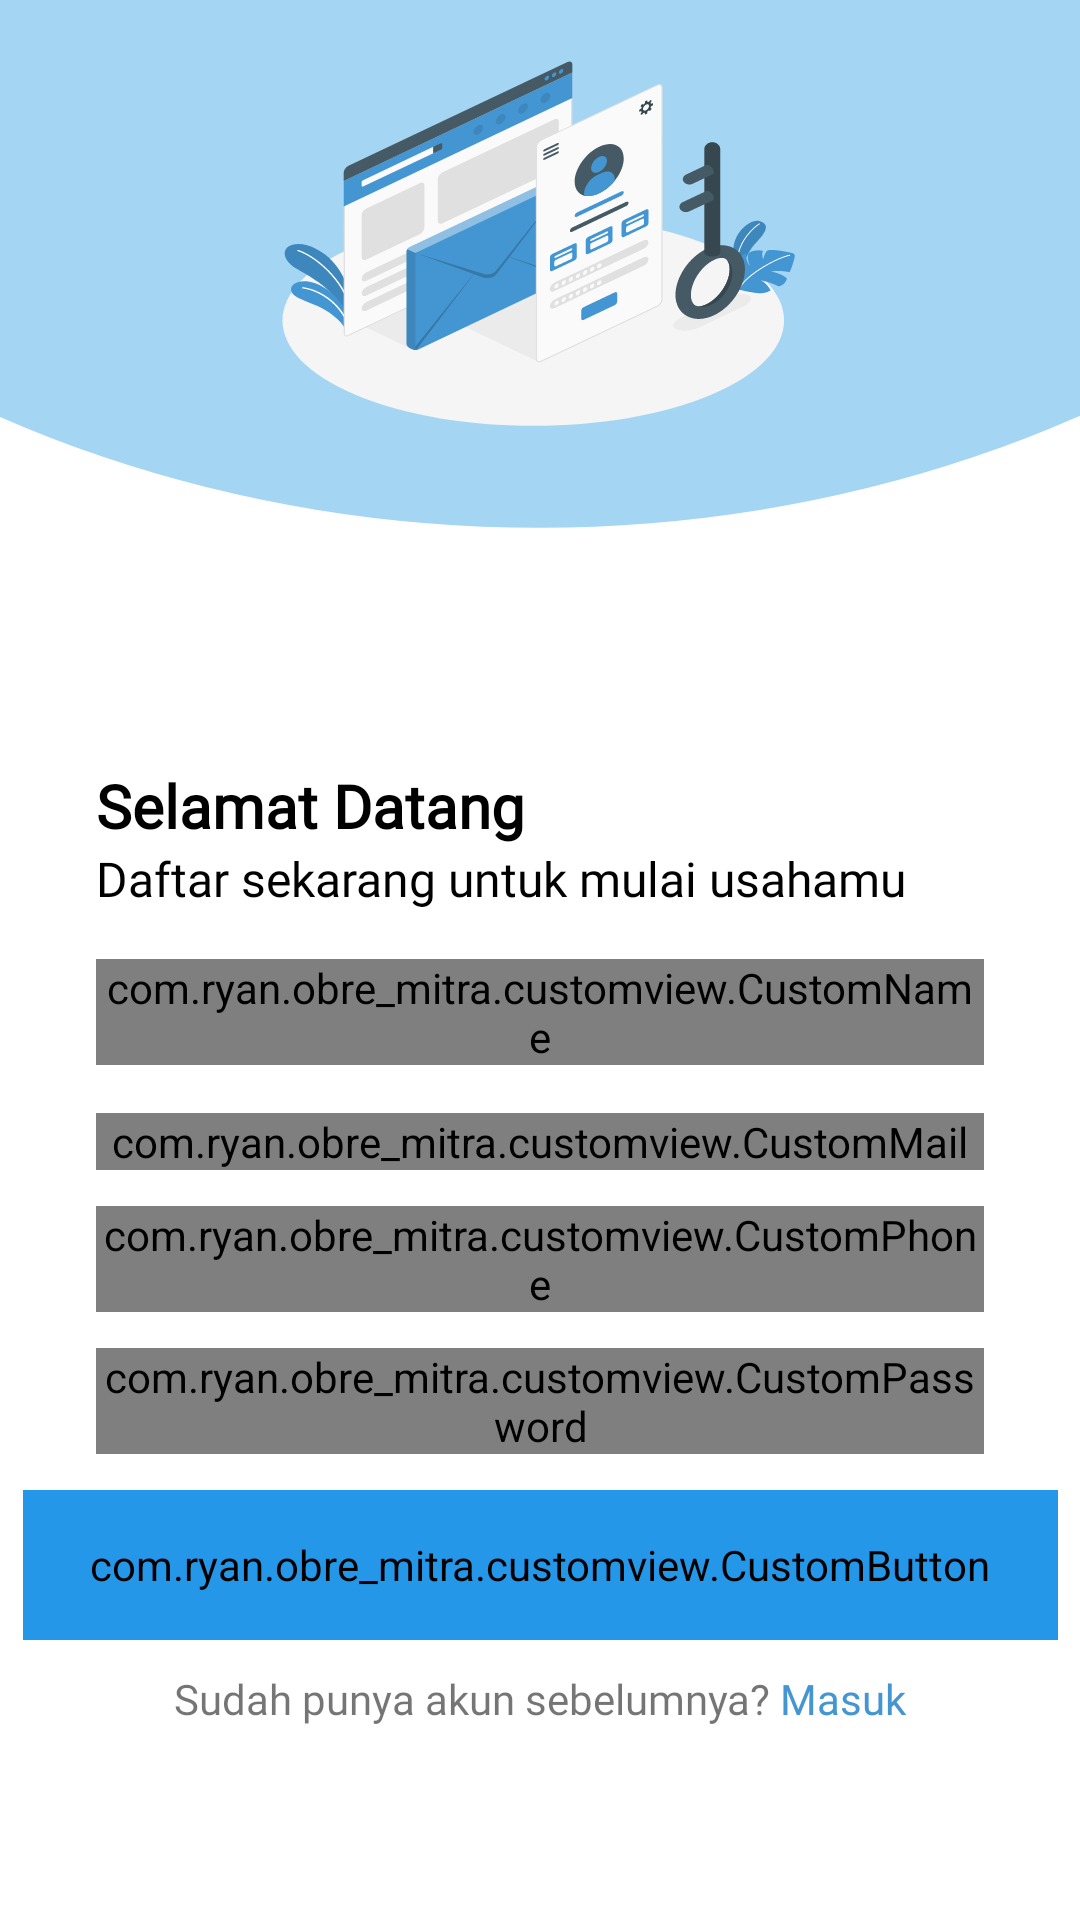

Reconstruct the res/layout file that produces this screen, plus the resources it refers to.
<!-- AndroidManifest.xml: application theme Theme.OBREMITRA -->
<!-- res/layout/activity_register.xml -->
<?xml version="1.0" encoding="utf-8"?>
<androidx.constraintlayout.widget.ConstraintLayout xmlns:android="http://schemas.android.com/apk/res/android"
    xmlns:app="http://schemas.android.com/apk/res-auto"
    xmlns:tools="http://schemas.android.com/tools"
    android:layout_width="match_parent"
    android:layout_height="match_parent"
    android:background="@drawable/bg_auth"
    tools:context=".ui.register.RegisterActivity">
    <TextView
        android:id="@+id/titleTextView"
        android:layout_width="0dp"
        android:layout_height="wrap_content"
        android:layout_marginStart="32dp"
        android:layout_marginTop="4dp"
        android:layout_marginEnd="32dp"
        android:alpha="1"
        android:fontFamily="@font/poppinsbold"
        android:text="@string/title_login_page"
        android:textColor="@color/black"
        android:textSize="20sp"
        android:textStyle="bold"
        app:layout_constraintEnd_toEndOf="parent"
        app:layout_constraintHorizontal_bias="0.0"
        app:layout_constraintStart_toStartOf="parent"
        app:layout_constraintTop_toTopOf="@+id/guidelineHorizontal" />

    <TextView
        android:id="@+id/messageTextView"
        android:layout_width="0dp"
        android:layout_height="wrap_content"
        android:layout_marginStart="32dp"
        android:layout_marginEnd="32dp"
        android:alpha="1"
        android:fontFamily="@font/poppinsregular"
        android:text="@string/message_register_page"
        android:textColor="@color/black"
        android:textSize="16sp"
        app:layout_constraintEnd_toEndOf="parent"
        app:layout_constraintHorizontal_bias="0.0"
        app:layout_constraintStart_toStartOf="parent"
        app:layout_constraintTop_toBottomOf="@+id/titleTextView" />

    <com.google.android.material.textfield.TextInputLayout
        android:id="@+id/nameEditTextLayout"
        style="@style/Widget.MaterialComponents.TextInputLayout.OutlinedBox"
        android:layout_width="0dp"
        android:layout_height="wrap_content"
        android:layout_marginStart="32dp"
        android:layout_marginTop="16dp"
        android:layout_marginEnd="32dp"
        app:layout_constraintEnd_toEndOf="parent"
        app:layout_constraintStart_toStartOf="parent"
        app:layout_constraintTop_toBottomOf="@+id/messageTextView">

        <com.ryan.obre_mitra.customview.CustomName
            android:id="@+id/nameEditText"
            android:layout_width="match_parent"
            android:layout_height="wrap_content"
            android:ems="10"
            android:hint="@string/name"
            android:textColor="@color/grey_text" />

    </com.google.android.material.textfield.TextInputLayout>



    <com.google.android.material.textfield.TextInputLayout
        android:id="@+id/emailEditTextLayout"
        style="@style/Widget.MaterialComponents.TextInputLayout.OutlinedBox"
        android:layout_width="0dp"
        android:layout_height="wrap_content"
        android:layout_marginStart="32dp"
        android:layout_marginTop="16dp"
        android:layout_marginEnd="32dp"
        app:layout_constraintEnd_toEndOf="parent"
        app:layout_constraintStart_toStartOf="parent"
        app:layout_constraintTop_toBottomOf="@+id/nameEditTextLayout">

        <com.ryan.obre_mitra.customview.CustomMail
            android:id="@+id/emailEditText"
            android:layout_width="match_parent"
            android:layout_height="wrap_content"
            android:ems="10"
            android:hint="@string/email"
            android:inputType="textEmailAddress"
            android:textColor="@color/grey_text" />

    </com.google.android.material.textfield.TextInputLayout>

    <com.google.android.material.textfield.TextInputLayout
        android:id="@+id/passwordEditTextLayout"
        style="@style/Widget.MaterialComponents.TextInputLayout.OutlinedBox"
        android:layout_width="0dp"
        android:layout_height="wrap_content"
        android:layout_marginStart="32dp"
        android:layout_marginTop="12dp"
        android:layout_marginEnd="32dp"
        app:layout_constraintEnd_toEndOf="parent"
        app:layout_constraintStart_toStartOf="parent"
        app:layout_constraintTop_toBottomOf="@+id/phoneLayout">

        <com.ryan.obre_mitra.customview.CustomPassword
            android:id="@+id/passwordEditText"
            android:layout_width="match_parent"
            android:layout_height="wrap_content"
            android:ems="10"
            android:hint="@string/password"
            android:inputType="textPassword"
            app:passwordToggleEnabled="true"
            tools:ignore="SpeakableTextPresentCheck" />
    </com.google.android.material.textfield.TextInputLayout>



    <com.google.android.material.textfield.TextInputLayout
        android:id="@+id/phoneLayout"
        style="@style/Widget.MaterialComponents.TextInputLayout.OutlinedBox"
        android:layout_width="0dp"
        android:layout_height="wrap_content"
        android:layout_marginTop="12dp"
        android:layout_marginStart="32dp"
        android:layout_marginEnd="32dp"
        app:layout_constraintEnd_toEndOf="parent"
        app:layout_constraintStart_toStartOf="parent"
        app:layout_constraintTop_toBottomOf="@+id/emailEditTextLayout">

        <com.ryan.obre_mitra.customview.CustomPhone
            android:id="@+id/phoneEdt"
            android:layout_width="match_parent"
            android:layout_height="wrap_content"
            android:ems="10"
            android:hint="@string/phone"
            tools:ignore="SpeakableTextPresentCheck" />
    </com.google.android.material.textfield.TextInputLayout>


    <com.ryan.obre_mitra.customview.CustomButton
        android:id="@+id/registerBtn"
        android:layout_width="345dp"
        android:layout_height="50dp"
        android:layout_marginTop="12dp"
        android:backgroundTint="@color/blue_primary"
        android:fontFamily="@font/poppinsmedium"
        android:text="@string/daftar"
        android:textAllCaps="false"
        android:textSize="16sp"
        app:layout_constraintEnd_toEndOf="parent"
        app:layout_constraintHorizontal_bias="0.515"
        app:layout_constraintStart_toStartOf="parent"
        app:layout_constraintTop_toBottomOf="@+id/passwordEditTextLayout" />

    <androidx.constraintlayout.widget.Guideline
        android:id="@+id/guidelineHorizontal"
        android:layout_width="wrap_content"
        android:layout_height="64dp"
        android:alpha="0"
        android:orientation="horizontal"
        app:layout_constraintEnd_toEndOf="parent"
        app:layout_constraintGuide_begin="251dp"
        app:layout_constraintStart_toStartOf="parent" />

    <androidx.constraintlayout.widget.Guideline
        android:id="@+id/guidelineHorizontal2"
        android:layout_width="wrap_content"
        android:layout_height="64dp"
        android:alpha="0"
        android:orientation="horizontal"
        app:layout_constraintEnd_toEndOf="parent"
        app:layout_constraintGuide_percent="0.1"
        app:layout_constraintStart_toStartOf="parent" />

    <androidx.constraintlayout.widget.Guideline
        android:id="@+id/guidelineVertical"
        android:layout_width="wrap_content"
        android:layout_height="64dp"
        android:alpha="0"
        android:orientation="vertical"
        app:layout_constraintEnd_toEndOf="parent"
        app:layout_constraintGuide_begin="196dp"
        app:layout_constraintStart_toStartOf="parent" />

    <ProgressBar
        android:id="@+id/progressBar"
        style="?android:attr/progressBarStyle"
        android:layout_width="wrap_content"
        android:layout_height="wrap_content"
        android:layout_gravity="center"
        android:visibility="gone"
        app:layout_constraintBottom_toBottomOf="parent"
        app:layout_constraintEnd_toEndOf="parent"
        app:layout_constraintStart_toStartOf="parent"
        app:layout_constraintTop_toTopOf="parent"
        tools:visibility="visible" />

    <TextView
        android:id="@+id/txtHaveAccount"
        android:layout_width="wrap_content"
        android:layout_height="wrap_content"
        android:layout_marginTop="10dp"
        android:text="@string/haveAccount"
        android:fontFamily="@font/poppinsregular"
        app:layout_constraintTop_toBottomOf="@+id/registerBtn"
        app:layout_constraintStart_toStartOf="parent"
        app:layout_constraintEnd_toEndOf="parent"/>
</androidx.constraintlayout.widget.ConstraintLayout>
<!-- resources referenced by this layout -->
<resources>
  <color name="black">#FF000000</color>
  <color name="blue_primary">#2597E9</color>
  <color name="grey_text">#757575</color>
  <!-- drawable bg_auth: vector/xml drawable (drawable, 38020 chars, omitted) -->
  <string name="daftar">Daftar</string>
  <string name="email">Email</string>
  <string name="haveAccount">Sudah punya akun sebelumnya?<font color="#4496D2"> Masuk</font></string>
  <string name="message_register_page">Daftar sekarang untuk mulai usahamu</string>
  <string name="name">Nama</string>
  <string name="password">Password</string>
  <string name="phone">Nomer Handphone</string>
  <string name="title_login_page">Selamat Datang</string>
  <style name="Theme.OBREMITRA" parent="Theme.MaterialComponents.DayNight.DarkActionBar">
          
          <item name="colorPrimary">@color/blue_primary</item>
          <item name="colorPrimaryVariant">@color/blue_hover</item>
          <item name="colorOnPrimary">@color/white</item>
      </style>
  <color name="blue_hover">#1F7EC2</color>
  <color name="white">#FFFFFFFF</color>
</resources>
